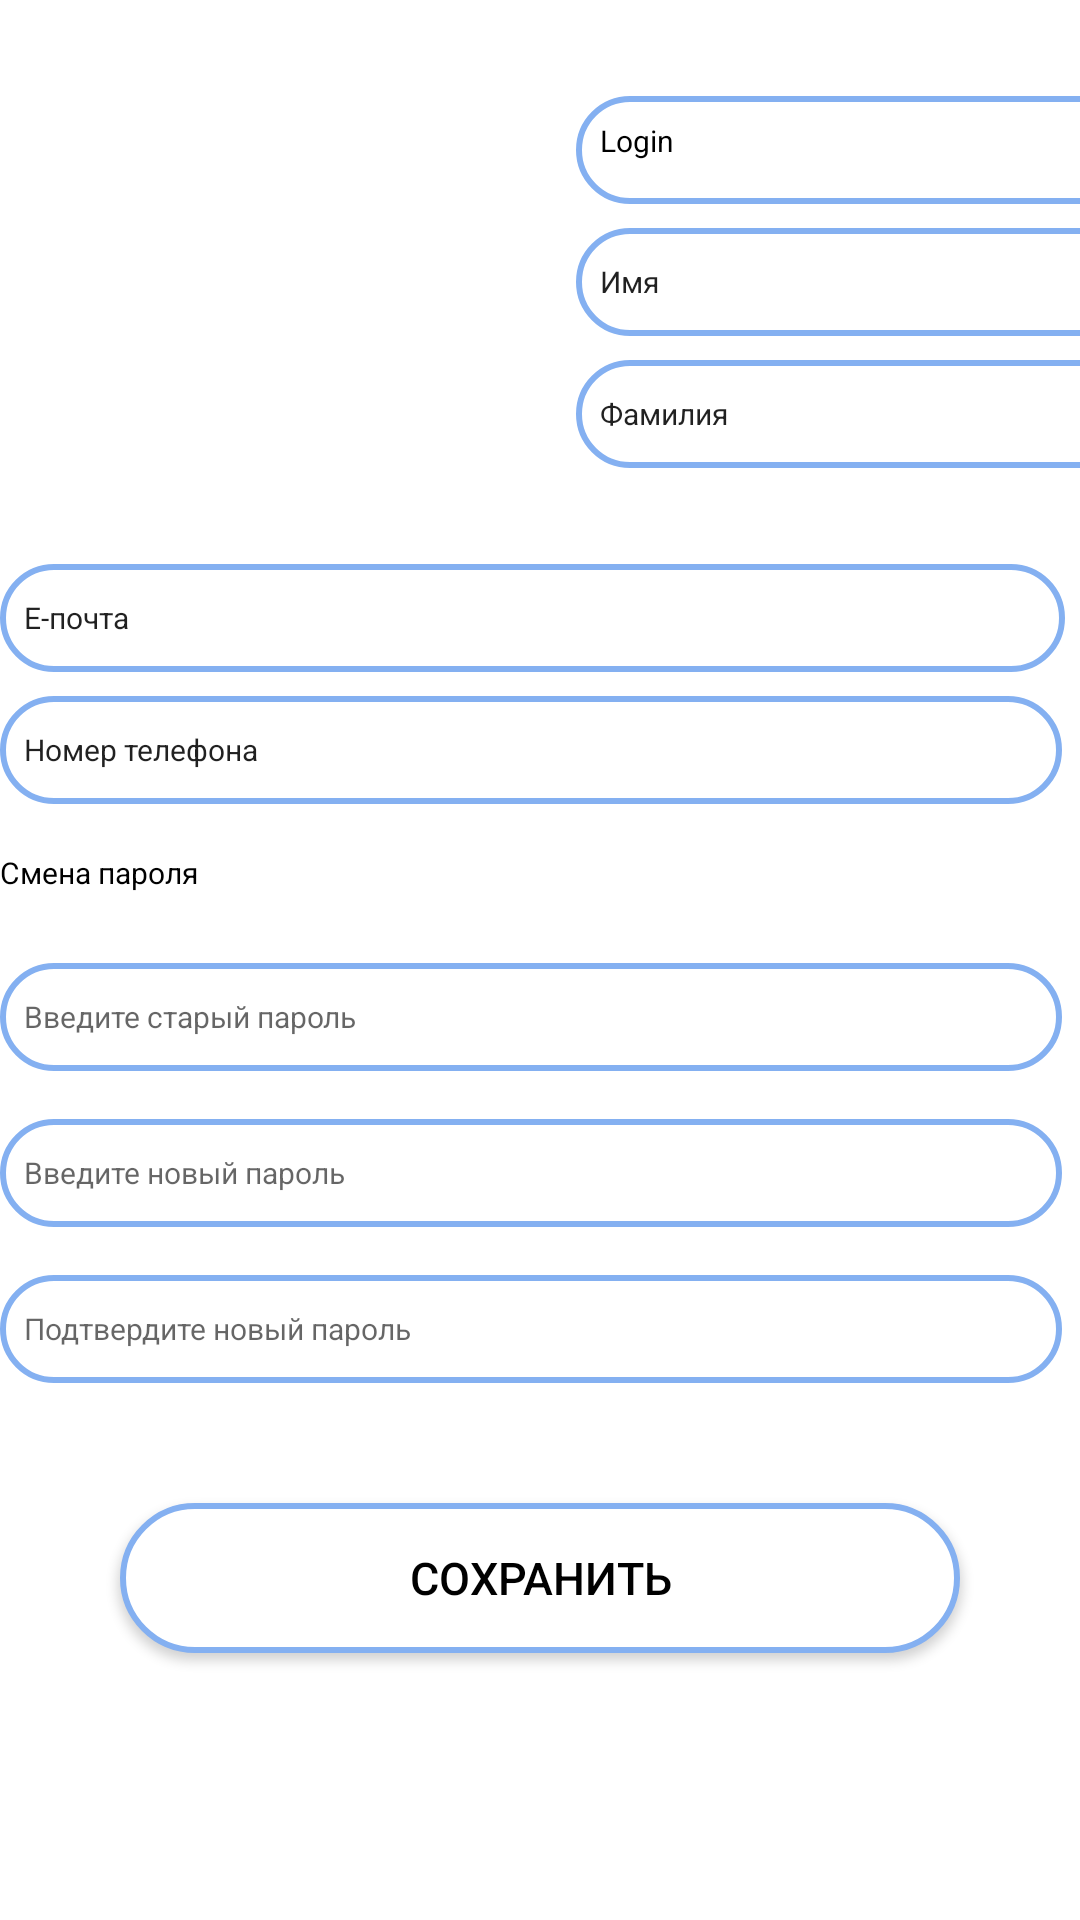

Reconstruct the res/layout file that produces this screen, plus the resources it refers to.
<!-- AndroidManifest.xml: application theme Theme.RentService -->
<!-- res/layout/fragment_profile_editing.xml -->
<?xml version="1.0" encoding="utf-8"?>
<FrameLayout xmlns:android="http://schemas.android.com/apk/res/android"
    xmlns:app="http://schemas.android.com/apk/res-auto"
    xmlns:tools="http://schemas.android.com/tools"
    android:layout_width="match_parent"
    android:layout_height="match_parent">

    <androidx.constraintlayout.widget.ConstraintLayout
        android:layout_width="match_parent"
        android:layout_height="match_parent">

        <com.google.android.material.imageview.ShapeableImageView
            android:id="@+id/avatar"
            android:layout_width="140dp"
            android:layout_height="140dp"
            android:layout_marginStart="16dp"
            android:layout_marginTop="16dp"
            android:scaleType="centerCrop"
            android:theme="@style/roundedImageViews"
            app:layout_constraintStart_toStartOf="parent"
            app:layout_constraintTop_toTopOf="parent"
            tools:src="@drawable/hotelik" />

        <TextView
            android:id="@+id/login"
            android:layout_width="190dp"
            android:layout_height="36dp"
            android:layout_marginStart="36dp"
            android:layout_marginTop="32dp"
            android:text="Login"
            android:padding="8dp"
            android:background="@drawable/rec_back"
            android:textColor="@color/black"
            android:textSize="10dp"
            app:layout_constraintStart_toEndOf="@+id/avatar"
            app:layout_constraintTop_toTopOf="parent" />

        <com.google.android.material.textfield.TextInputEditText
            android:id="@+id/name"
            android:layout_width="190dp"
            android:layout_height="36dp"
            android:layout_marginStart="36dp"
            android:layout_marginTop="8dp"
            android:background="@drawable/rec_back"
            android:padding="8dp"
            android:text="Имя"
            android:textSize="10dp"
            app:layout_constraintStart_toEndOf="@+id/avatar"
            app:layout_constraintTop_toBottomOf="@+id/login" />

        <com.google.android.material.textfield.TextInputEditText
            android:id="@+id/secondname"
            android:layout_width="190dp"
            android:layout_height="36dp"
            android:layout_marginStart="36dp"
            android:layout_marginTop="8dp"
            android:background="@drawable/rec_back"
            android:padding="8dp"
            android:text="Фамилия"
            android:textSize="10dp"
            app:layout_constraintStart_toEndOf="@+id/avatar"
            app:layout_constraintTop_toBottomOf="@+id/name" />

        <com.google.android.material.textfield.TextInputEditText
            android:id="@+id/email"
            android:layout_width="355dp"
            android:layout_height="36dp"
            android:layout_marginTop="32dp"
            android:text="E-почта"
            android:textSize="10dp"
            android:background="@drawable/rec_back"
            android:padding="8dp"
            app:layout_constraintTop_toBottomOf="@+id/secondname"
            tools:ignore="MissingConstraints"
            tools:layout_editor_absoluteX="16dp" />

        <com.google.android.material.textfield.TextInputEditText
            android:id="@+id/numberphone"
            android:layout_width="354dp"
            android:layout_height="36dp"
            android:layout_marginTop="8dp"
            android:background="@drawable/rec_back"
            android:padding="8dp"
            android:text="Номер телефона"
            android:textSize="10dp"
            app:layout_constraintTop_toBottomOf="@+id/email"
            tools:ignore="MissingConstraints"
            tools:layout_editor_absoluteX="16dp" />

        <TextView
            android:id="@+id/renamepass"
            android:layout_width="353dp"
            android:layout_height="21dp"
            android:layout_marginTop="16dp"
            android:text="Смена пароля"
            android:textColor="@color/black"
            android:textSize="10dp"
            app:layout_constraintTop_toBottomOf="@+id/numberphone"
            tools:ignore="MissingConstraints"
            tools:layout_editor_absoluteX="16dp" />

        <EditText
            android:id="@+id/oldpass"
            android:layout_width="354dp"
            android:layout_height="36dp"
            android:layout_marginTop="16dp"
            android:ems="10"
            android:hint="Введите старый пароль"
            android:background="@drawable/rec_back"
            android:padding="8dp"
            android:inputType="textPassword"
            android:textSize="10dp"
            app:layout_constraintTop_toBottomOf="@+id/renamepass"
            tools:ignore="MissingConstraints"
            tools:layout_editor_absoluteX="16dp" />

        <EditText
            android:id="@+id/newpass"
            android:background="@drawable/rec_back"
            android:padding="8dp"
            android:layout_width="354dp"
            android:layout_height="36dp"
            android:layout_marginTop="16dp"
            android:ems="10"
            android:hint="Введите новый пароль"
            android:inputType="textPassword"
            android:textSize="10dp"
            app:layout_constraintTop_toBottomOf="@+id/oldpass"
            tools:ignore="MissingConstraints"
            tools:layout_editor_absoluteX="16dp" />

        <EditText
            android:id="@+id/newpasstwo"
            android:layout_width="354dp"
            android:layout_height="36dp"
            android:layout_marginTop="16dp"
            android:ems="10"
            android:hint="Подтвердите новый пароль"
            android:background="@drawable/rec_back"
            android:padding="8dp"
            android:inputType="textPassword"
            android:textSize="10dp"
            app:layout_constraintTop_toBottomOf="@+id/newpass"
            tools:ignore="MissingConstraints"
            tools:layout_editor_absoluteX="17dp" />

        <androidx.appcompat.widget.AppCompatButton
            android:id="@+id/save"
            android:layout_width="match_parent"
            android:layout_height="50dp"
            android:layout_marginTop="76dp"
            android:layout_margin="40dp"
            android:background="@drawable/button_rec"
            android:fontFamily="sans-serif-medium"
            android:text="Сохранить"
            android:textColor="@color/black"
            android:textFontWeight="500"
            android:textSize="15sp"
            app:layout_constraintEnd_toEndOf="parent"
            app:layout_constraintStart_toStartOf="parent"
            app:layout_constraintTop_toBottomOf="@+id/newpasstwo"
            tools:ignore="MissingConstraints,TouchTargetSizeCheck" />


    </androidx.constraintlayout.widget.ConstraintLayout>

</FrameLayout>
<!-- resources referenced by this layout -->
<resources>
  <color name="black">#FF000000</color>
  <!-- drawable button_rec (drawable-v24) -->
  <?xml version="1.0" encoding="utf-8"?>
  <shape xmlns:android="http://schemas.android.com/apk/res/android"
      android:shape="rectangle">
      <corners android:radius="35dp"/>
      <solid android:color="@color/white"/>
      <stroke android:width="2dp" android:color="#84b0f1"/>
  </shape>
  <!-- drawable hotelik: jpeg bitmap (drawable, 23350 bytes) -->
  <!-- drawable rec_back (drawable-v24) -->
  <?xml version="1.0" encoding="utf-8"?>
  <layer-list xmlns:android="http://schemas.android.com/apk/res/android">
      <item>
          <shape
              android:shape="rectangle">
              <corners android:radius="35dp" />
              <stroke
                  android:width="2dp"
                  android:color="#84b0f1"/>
          </shape>
      </item>
  </layer-list>
  <style name="roundedImageViews" parent="">
          <item name="cornerFamily">rounded</item>
          <item name="cornerSize">50%</item>
          <item name="cornerSizeBottomLeft">50%</item>
          <item name="cornerSizeTopLeft">50%</item>
      </style>
  <style name="Theme.RentService" parent="Theme.MaterialComponents.DayNight.DarkActionBar">
          
          <item name="colorPrimary">@color/ocean_700</item>
          <item name="colorPrimaryVariant">@color/ocean_700</item>
          <item name="colorOnPrimary">@color/white</item>
          
          <item name="colorSecondary">@color/teal_200</item>
          <item name="colorSecondaryVariant">@color/teal_700</item>
          <item name="colorOnSecondary">@color/black</item>
          
          <item name="android:statusBarColor">?attr/colorPrimaryVariant</item>
          
          <item name="cornerFamily">rounded</item>
          <item name="cornerSizeTopLeft">33dp</item>
          <item name="cornerSizeBottomLeft">33dp</item>
      </style>
  <color name="white">#FFFFFFFF</color>
  <color name="ocean_700">#84b0f1</color>
  <color name="teal_200">#FF03DAC5</color>
  <color name="teal_700">#FF018786</color>
</resources>
